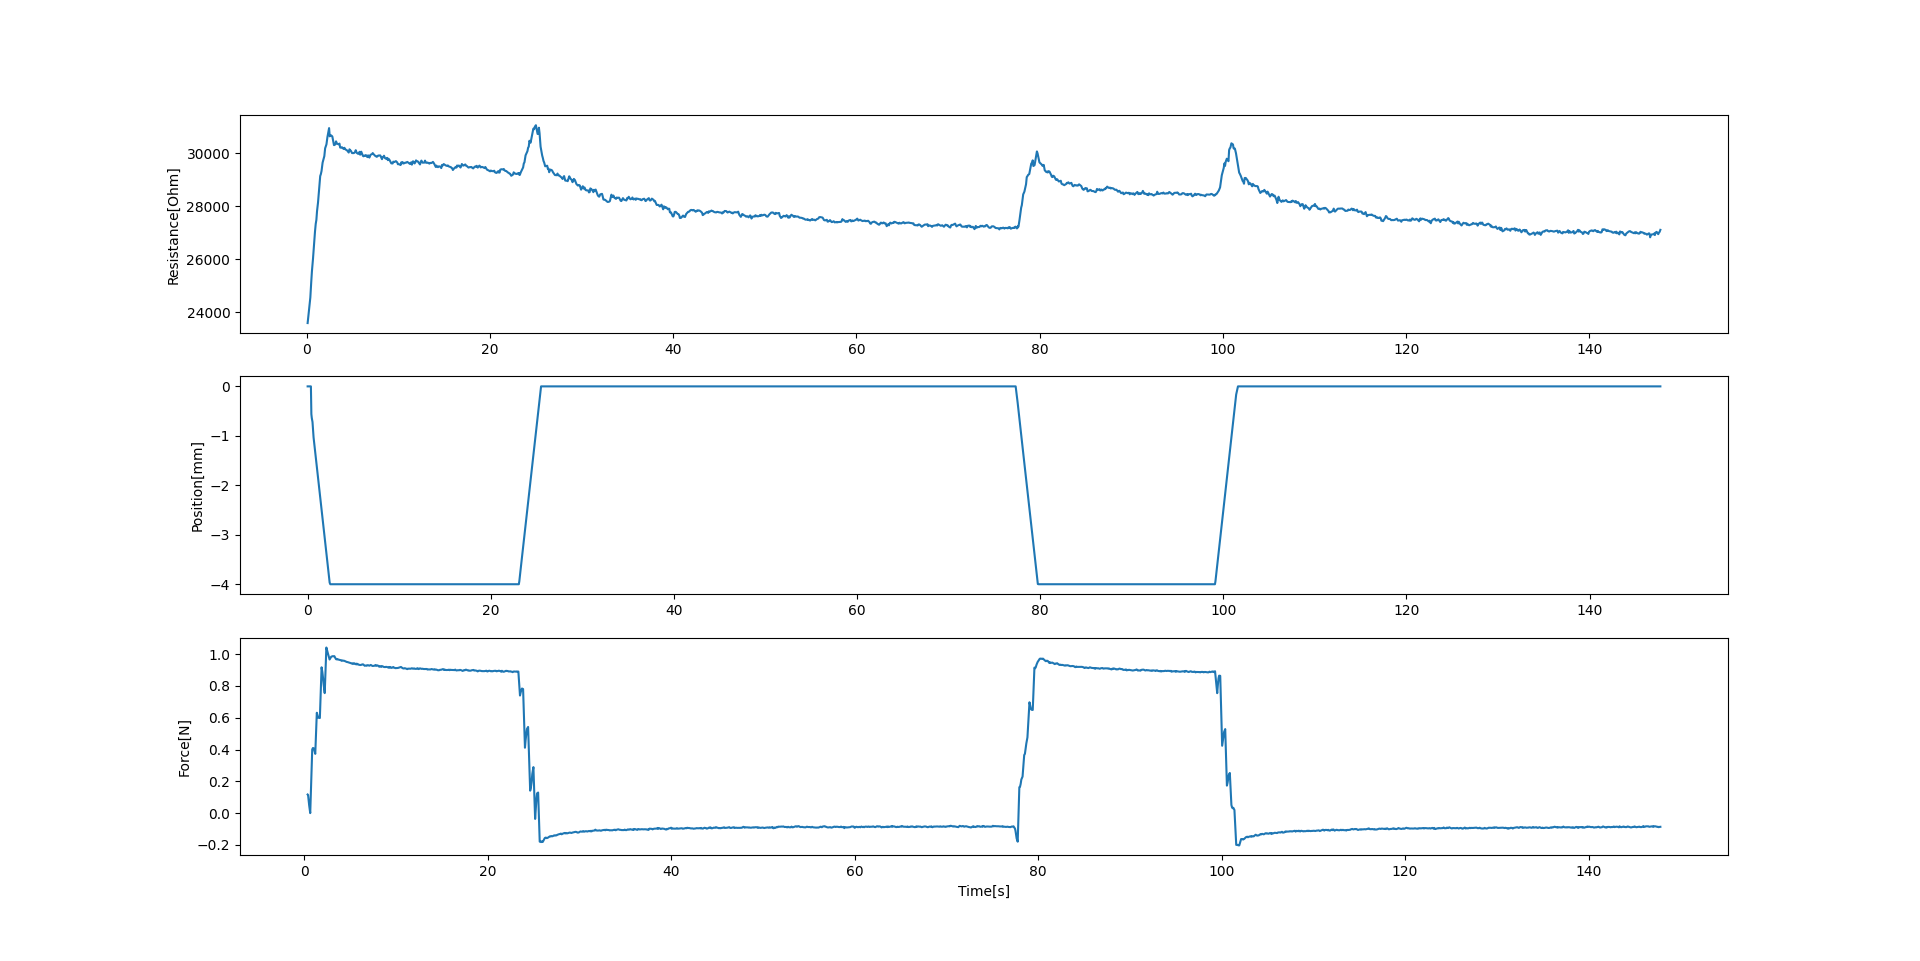

Source data for this figure (header and first rows):
23594.342669881407, 0, 0.0879589319229126, 0, 0.0030126571655273438, 0.1171881156155022, 0.3587977886199951
24558, 0, 0.3818, 0, 0.3598, 0.1149, 0.4048
24871, 0, 0.4318, -0.56, 0.4098, 0.08674, 0.4547
25135, 0, 0.4787, -0.64, 0.4567, 0.04841, 0.5277
25553, 0, 0.5567, -0.72, 0.5347, 0.0002529, 0.6416
26024, 0, 0.6736, -1.032, 0.6516, 0.4006, 0.8595
27048, 0, 0.891, -1.396, 0.8685, 0.4096, 0.9395
27341, 0, 0.971, -1.532, 0.9485, 0.4077, 1.01
27489, 0, 1.041, -1.648, 1.019, 0.3979, 1.081
27816, 0, 1.112, -1.768, 1.089, 0.3728, 1.19
28151, 0, 1.222, -1.952, 1.2, 0.6311, 1.359
28828, 0, 1.39, -2.232, 1.368, 0.6163, 1.43
29146, 0, 1.46, -2.348, 1.438, 0.601, 1.5
29219, 0, 1.531, -2.468, 1.509, 0.5994, 1.575
29338, 0, 1.606, -2.592, 1.583, 0.5979, 1.691
29654, 0, 1.723, -2.784, 1.7, 0.9168, 1.879
29899, 0, 1.91, -3.1, 1.888, 0.8861, 1.966
30195, 0, 1.998, -3.244, 1.976, 0.8486, 2.04
30271, 0, 2.071, -3.368, 2.049, 0.805, 2.11
30343, 0, 2.141, -3.484, 2.119, 0.7546, 2.221
30623, 0, 2.251, -3.668, 2.229, 1.041, 2.4
30957, 0, 2.43, -3.968, 2.408, 1.027, 2.47
30646, 0, 2.501, -4.0, 2.479, 1.008, 2.554
30691, 0, 2.585, -4.0, 2.563, 0.9893, 2.636
30679, 0, 2.667, -4.0, 2.645, 0.9658, 2.752
30641, 0, 2.782, -4.0, 2.76, 0.9835, 2.933
30314, 0, 2.964, -4.0, 2.941, 0.9855, 3.009
30325, 0, 3.04, -4.0, 3.018, 0.9866, 3.08
30347, 0, 3.111, -4.0, 3.088, 0.9863, 3.156
30457, 0, 3.187, -4.0, 3.165, 0.9868, 3.269
30367, 0, 3.3, -4.0, 3.277, 0.9682, 3.447
30345, 0, 3.478, -4.0, 3.456, 0.9663, 3.53
30372, 0, 3.561, -4.0, 3.539, 0.9688, 3.605
30223, 0, 3.638, -4.0, 3.616, 0.9658, 3.684
30218, 0, 3.716, -4.0, 3.694, 0.9638, 3.799
30235, 0, 3.83, -4.0, 3.808, 0.9611, 3.99
30168, 0, 4.022, -4.0, 4, 0.9574, 4.073
30213, 0, 4.105, -4.0, 4.083, 0.9598, 4.16
30160, 0, 4.192, -4.0, 4.17, 0.9584, 4.245
30138, 0, 4.278, -4.0, 4.256, 0.9575, 4.36
30116, 0, 4.391, -4.0, 4.368, 0.9525, 4.543
30034, 0, 4.574, -4.0, 4.552, 0.9504, 4.622
30156, 0, 4.654, -4.0, 4.631, 0.9498, 4.701
30123, 0, 4.733, -4.0, 4.711, 0.9483, 4.788
30093, 0, 4.819, -4.0, 4.797, 0.9469, 4.906
30014, 0, 4.937, -4.0, 4.914, 0.9425, 5.092
30013, 0, 5.123, -4.0, 5.1, 0.9402, 5.166
30029, 0, 5.197, -4.0, 5.174, 0.9416, 5.235
30052, 0, 5.265, -4.0, 5.243, 0.9382, 5.307
30123, 0, 5.338, -4.0, 5.316, 0.9424, 5.421
30020, 0, 5.451, -4.0, 5.429, 0.9362, 5.587
29983, 0, 5.618, -4.0, 5.596, 0.94, 5.656
30012, 0, 5.686, -4.0, 5.664, 0.9346, 5.723
30062, 0, 5.753, -4.0, 5.731, 0.9387, 5.788
29952, 0, 5.818, -4.0, 5.796, 0.9335, 5.91
30066, 0, 5.941, -4.0, 5.919, 0.9311, 6.09
29910, 0, 6.12, -4.0, 6.098, 0.9316, 6.159
29893, 0, 6.19, -4.0, 6.167, 0.9329, 6.231
29917, 0, 6.263, -4.0, 6.24, 0.9349, 6.302
29912, 0, 6.334, -4.0, 6.312, 0.9352, 6.41
29939, 0, 6.441, -4.0, 6.418, 0.9264, 6.582
... 1,349 more rows
